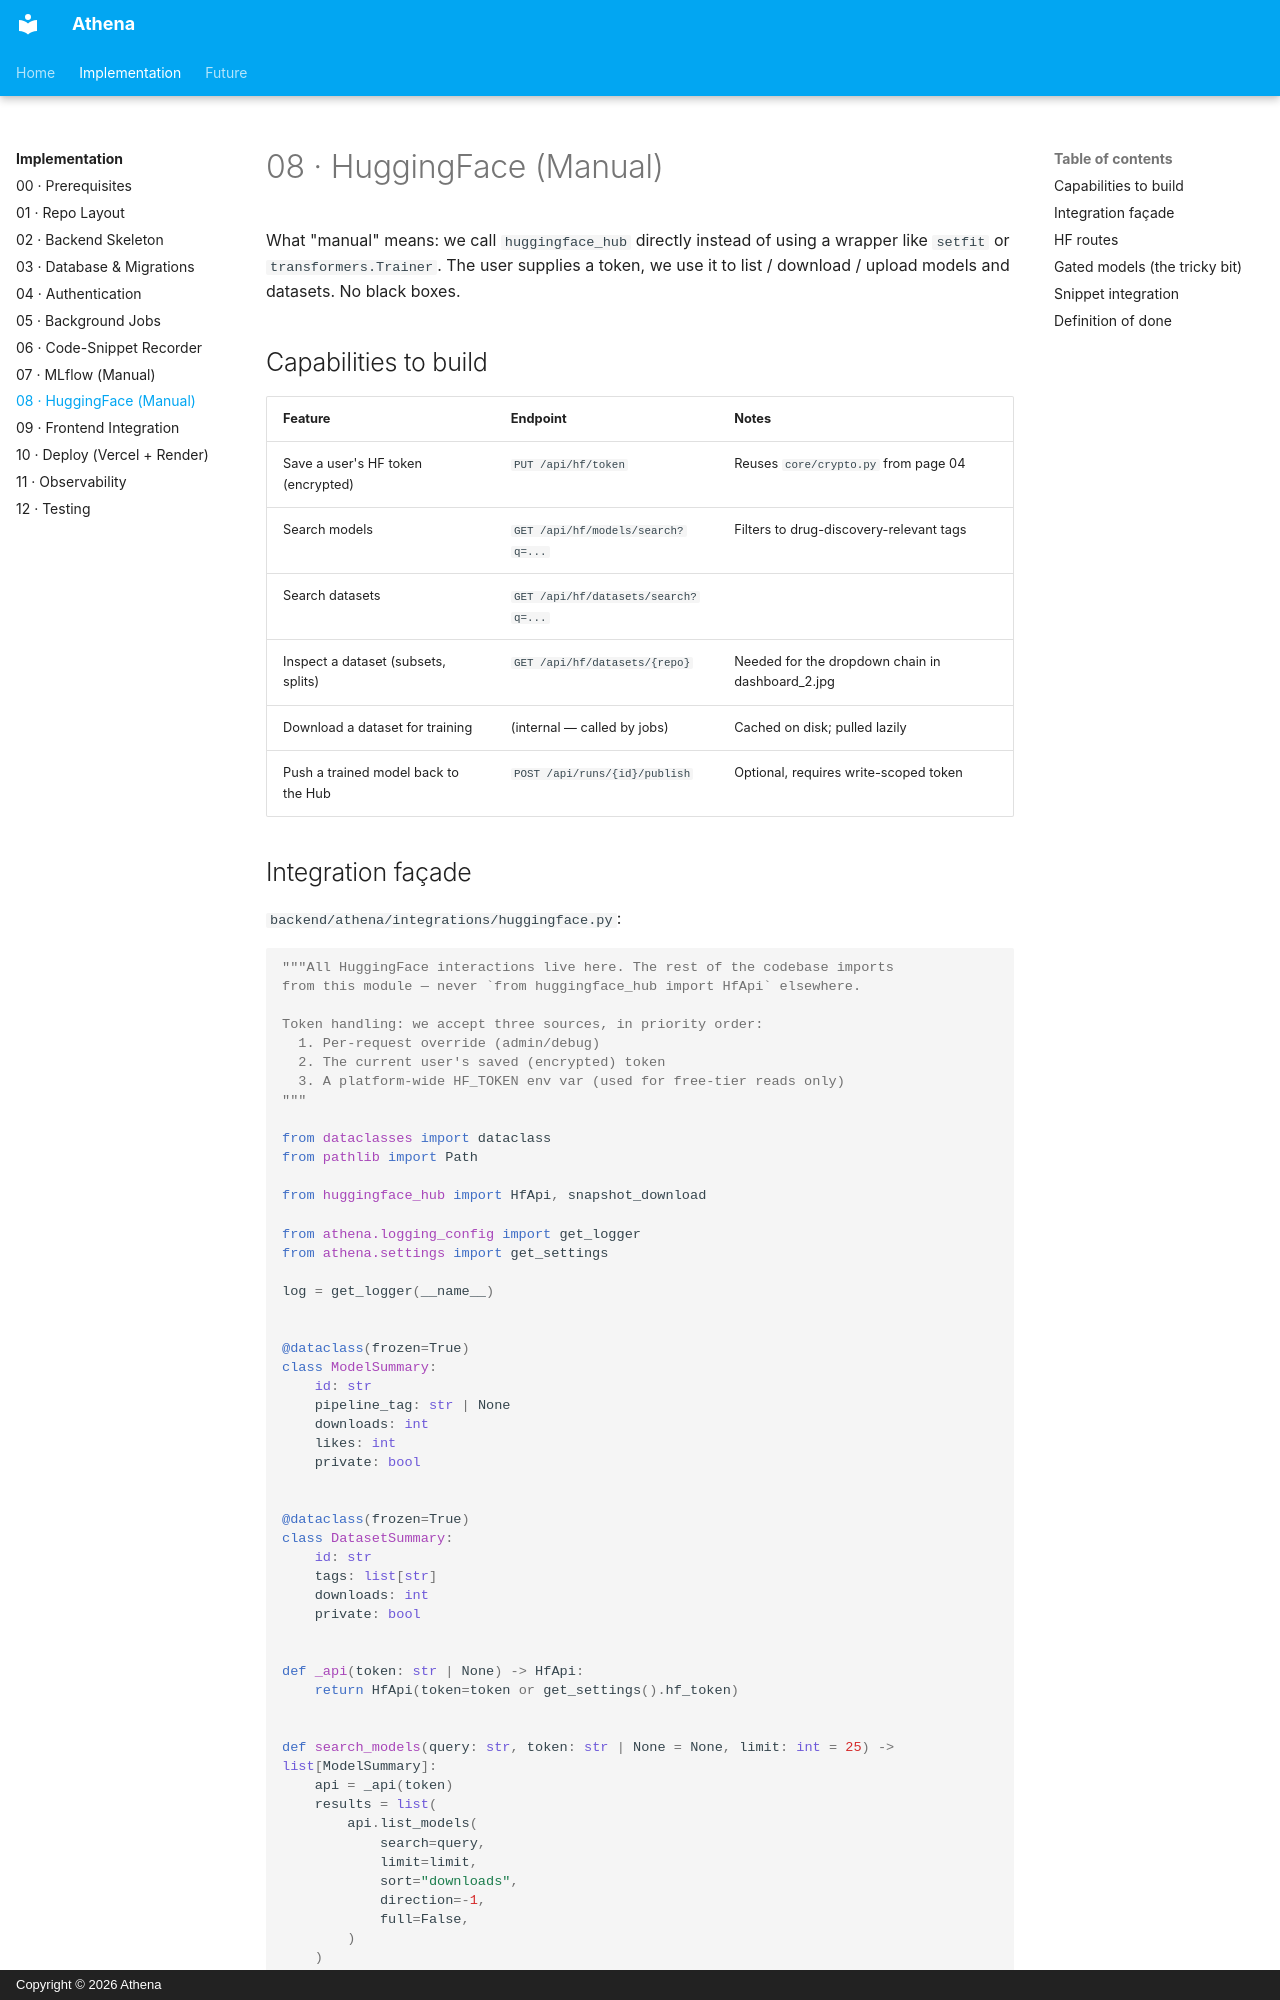

repository: fiifidawson/athena · page: implementation/08-huggingface/index.html · generator: mkdocs · copyright: Copyright © 2026 Athena

# 08 · HuggingFace (Manual)

What "manual" means: we call `huggingface_hub` directly instead of using a wrapper like `setfit` or `transformers.Trainer`. The user supplies a token, we use it to list / download / upload models and datasets. No black boxes.

## Capabilities to build

| Feature | Endpoint | Notes |
|---|---|---|
| Save a user's HF token (encrypted) | `PUT /api/hf/token` | Reuses `core/crypto.py` from page 04 |
| Search models | `GET /api/hf/models/search?q=...` | Filters to drug-discovery-relevant tags |
| Search datasets | `GET /api/hf/datasets/search?q=...` | |
| Inspect a dataset (subsets, splits) | `GET /api/hf/datasets/{repo}` | Needed for the dropdown chain in dashboard_2.jpg |
| Download a dataset for training | (internal — called by jobs) | Cached on disk; pulled lazily |
| Push a trained model back to the Hub | `POST /api/runs/{id}/publish` | Optional, requires write-scoped token |
